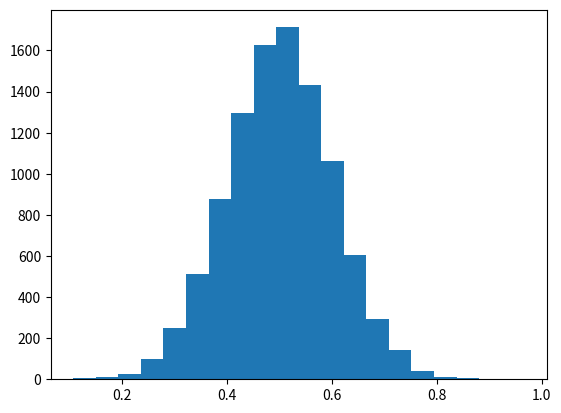

This figure's Python source: (Note: this script raises an exception after producing the figure.)
import matplotlib.pyplot as plt
import numpy as np

mu, sigma = 0.5, 0.1
s = np.random.normal(mu, sigma, 10000)

# Crear histograma
count, bins, ignored = plt.hist(s, 20, normed=True)

plt.plot(bins, 1/(sigma * np.sqrt(2 * np.pi)) *
    np.exp( - (bins - mu)**2 / (2 * sigma**2) ), linewidth = 3, color = 'y')
plt.title("Normalizado")
plt.show()